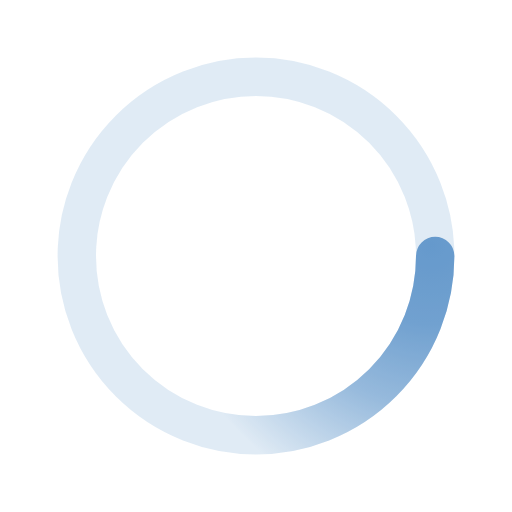
t = 0.00 s
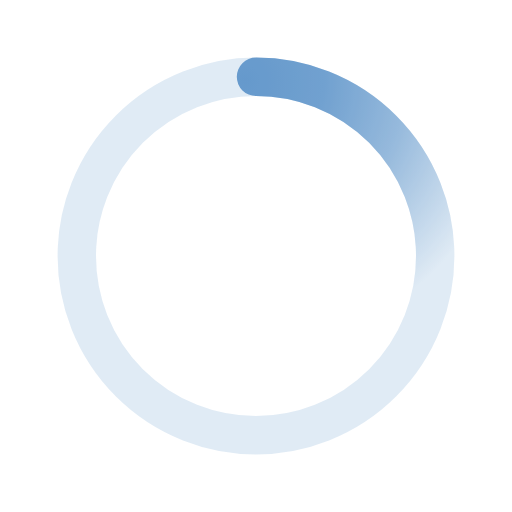
t = 0.50 s
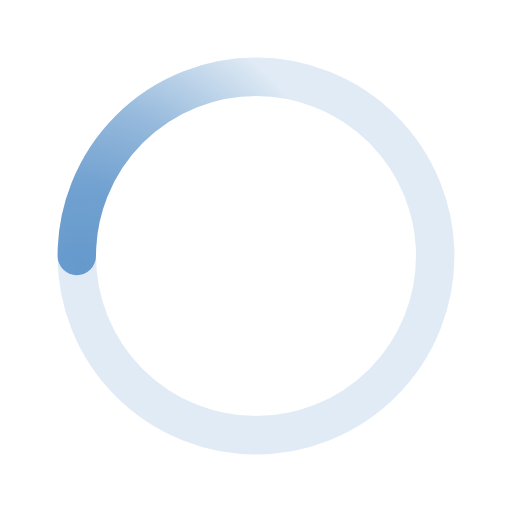
t = 1.00 s
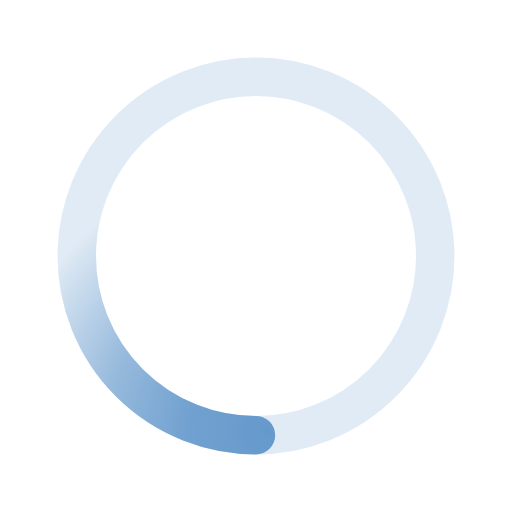
t = 1.50 s

The animated SVG that drew these frames (rendered in a browser with its animation timeline set to each time). Animation: 1 SMIL element (animateTransform=1); one cycle of 2.00 s, repeats indefinitely.

﻿<svg xmlns='http://www.w3.org/2000/svg' viewBox='0 0 200 200'><radialGradient id='a12' cx='.66' fx='.66' cy='.3125' fy='.3125' gradientTransform='scale(1.5)'><stop offset='0' stop-color='#6699CC'></stop><stop offset='.3' stop-color='#6699CC' stop-opacity='.9'></stop><stop offset='.6' stop-color='#6699CC' stop-opacity='.6'></stop><stop offset='.8' stop-color='#6699CC' stop-opacity='.3'></stop><stop offset='1' stop-color='#6699CC' stop-opacity='0'></stop></radialGradient><circle transform-origin='center' fill='none' stroke='url(#a12)' stroke-width='15' stroke-linecap='round' stroke-dasharray='200 1000' stroke-dashoffset='0' cx='100' cy='100' r='70'><animateTransform type='rotate' attributeName='transform' calcMode='spline' dur='2' values='360;0' keyTimes='0;1' keySplines='0 0 1 1' repeatCount='indefinite'></animateTransform></circle><circle transform-origin='center' fill='none' opacity='.2' stroke='#6699CC' stroke-width='15' stroke-linecap='round' cx='100' cy='100' r='70'></circle></svg>